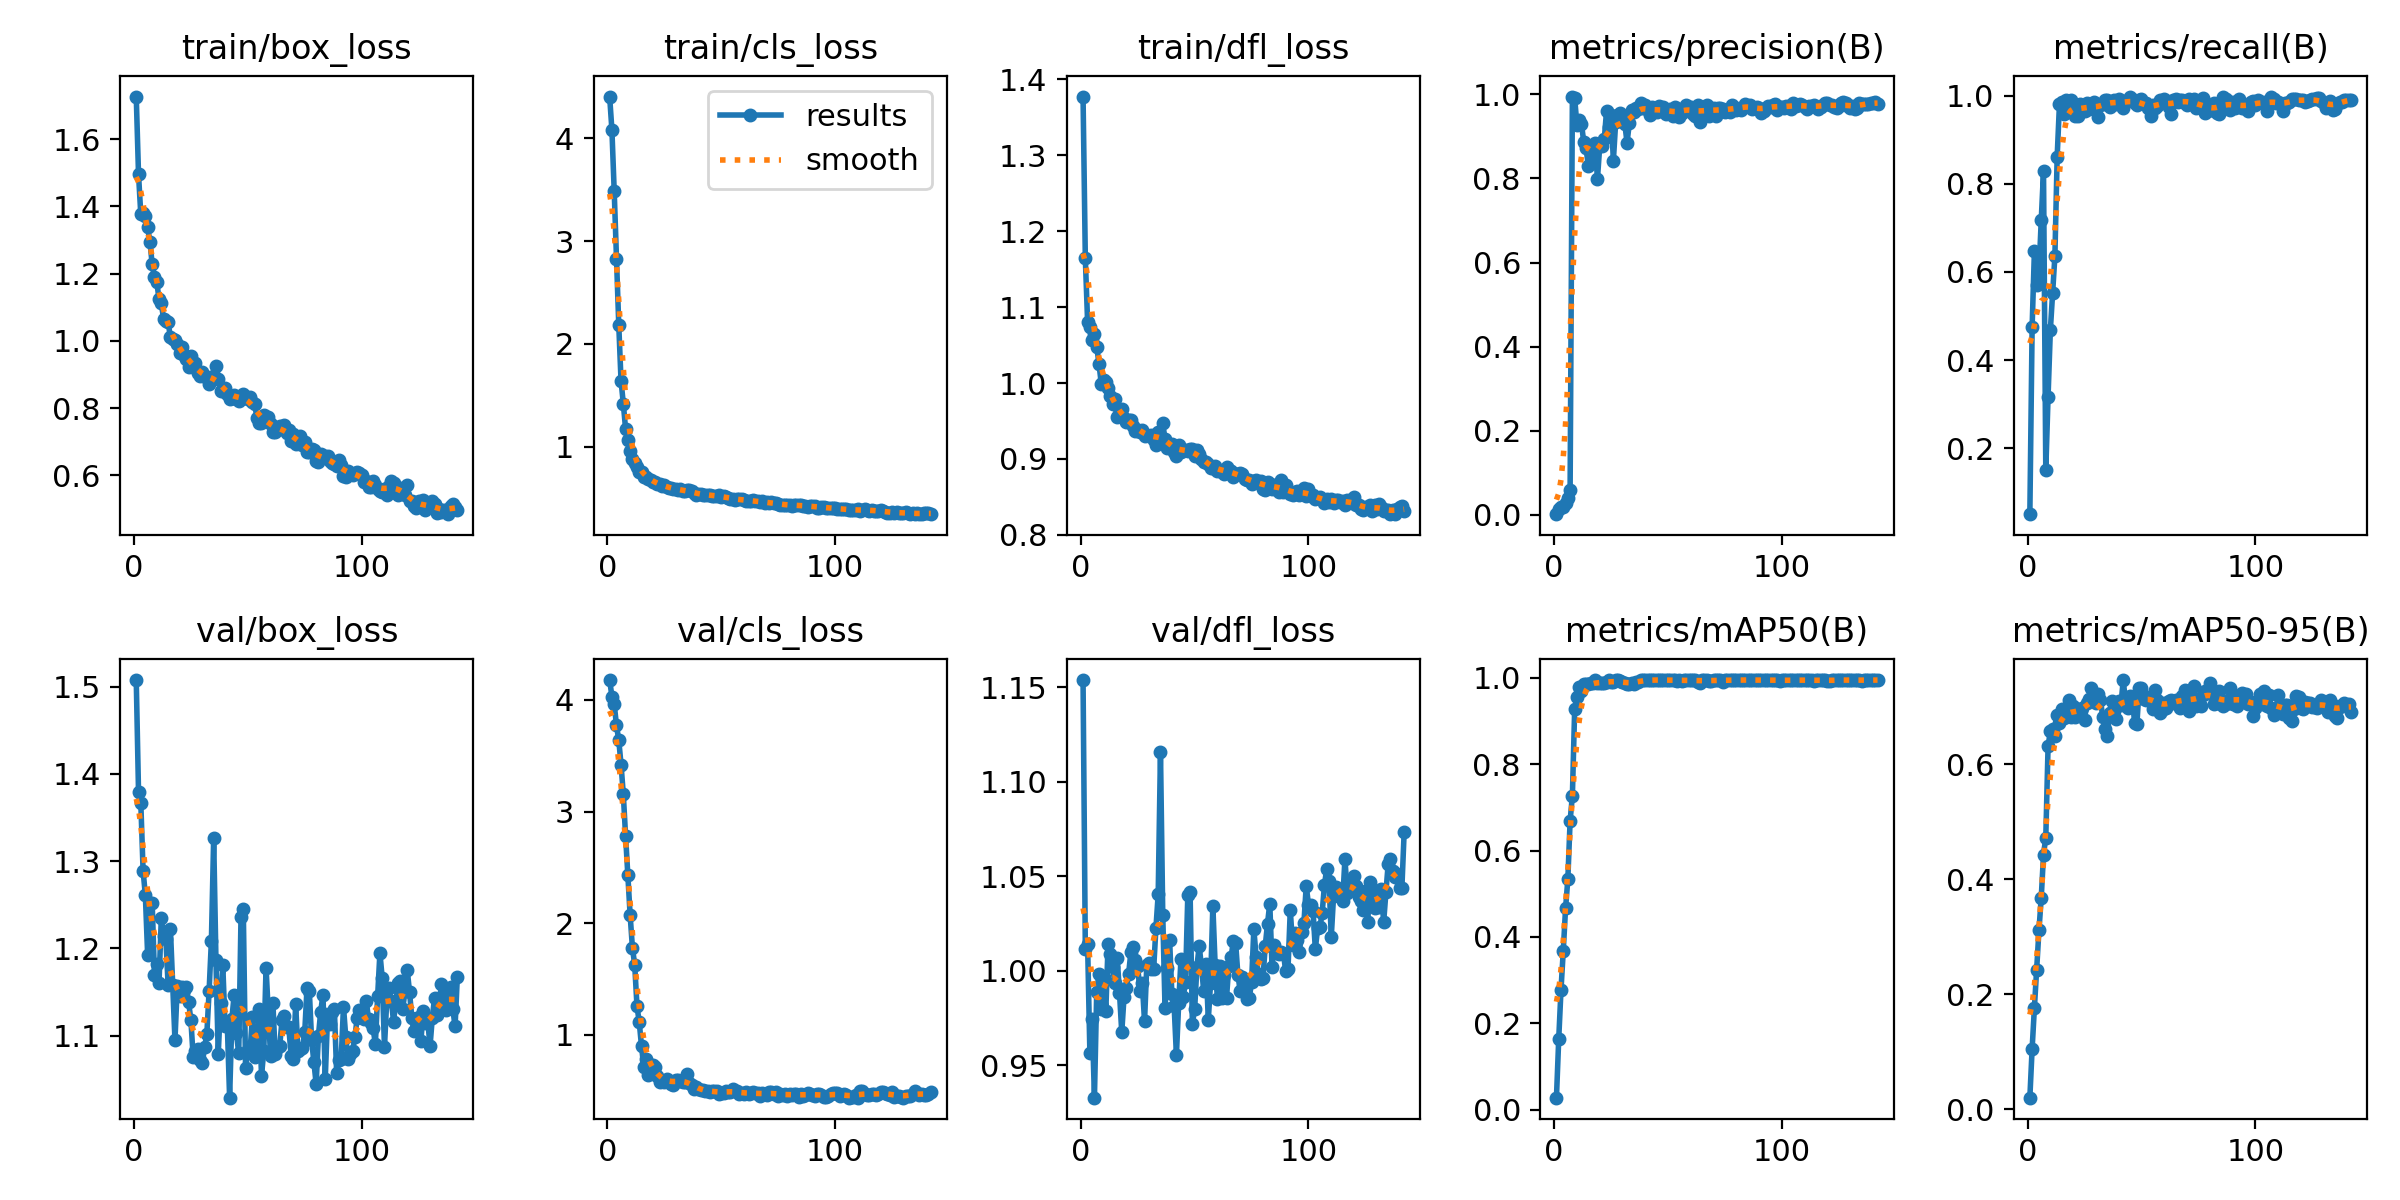

The data file committed next to this chart (first rows):
epoch, time, train/box_loss, train/cls_loss, train/dfl_loss, metrics/precision(B), metrics/recall(B), metrics/mAP50(B), metrics/mAP50-95(B), val/box_loss, val/cls_loss, val/dfl_loss, lr/pg0, lr/pg1, lr/pg2
1, 2.877, 1.727, 4.407, 1.377, 0.00183, 0.05051, 0.02788, 0.02047, 1.507, 4.177, 1.154, 6.003e-05, 6.003e-05, 6.003e-05
2, 4.941, 1.496, 4.08, 1.164, 0.01377, 0.4748, 0.1636, 0.1054, 1.379, 4.029, 1.011, 0.0001261, 0.0001261, 0.0001261
3, 7.023, 1.376, 3.486, 1.08, 0.01817, 0.6477, 0.278, 0.1766, 1.367, 3.963, 1.014, 0.0001915, 0.0001915, 0.0001915
4, 9.11, 1.382, 2.826, 1.074, 0.01829, 0.5707, 0.3686, 0.243, 1.289, 3.771, 0.9564, 0.0002563, 0.0002563, 0.0002563
5, 11.2, 1.372, 2.187, 1.057, 0.02951, 0.5985, 0.4661, 0.3115, 1.261, 3.641, 0.9746, 0.0003204, 0.0003204, 0.0003204
6, 13.24, 1.338, 1.641, 1.064, 0.04087, 0.7172, 0.5336, 0.3676, 1.193, 3.42, 0.9328, 0.0003838, 0.0003838, 0.0003838
7, 15.28, 1.296, 1.42, 1.048, 0.05973, 0.8283, 0.6689, 0.4429, 1.252, 3.154, 0.9888, 0.0004466, 0.0004466, 0.0004466
8, 17.31, 1.228, 1.172, 1.025, 0.9945, 0.15, 0.7274, 0.4725, 1.252, 2.781, 0.9983, 0.0005087, 0.0005087, 0.0005087
9, 19.35, 1.191, 1.067, 0.9991, 0.9908, 0.3169, 0.9276, 0.6308, 1.169, 2.431, 0.9797, 0.0005701, 0.0005701, 0.0005701
10, 21.39, 1.175, 0.9579, 1.004, 0.9258, 0.4678, 0.9564, 0.6576, 1.182, 2.072, 0.9964, 0.0006309, 0.0006309, 0.0006309
11, 23.43, 1.125, 0.8815, 1.001, 0.9397, 0.5513, 0.98, 0.6607, 1.16, 1.78, 0.9787, 0.000634, 0.000634, 0.000634
12, 25.46, 1.113, 0.8449, 0.9928, 0.9285, 0.6362, 0.9692, 0.649, 1.235, 1.628, 1.014, 0.0006307, 0.0006307, 0.0006307
13, 27.48, 1.066, 0.7989, 0.9824, 0.8863, 0.8618, 0.9855, 0.6862, 1.215, 1.259, 1.009, 0.0006274, 0.0006274, 0.0006274
14, 29.53, 1.06, 0.7577, 0.9729, 0.8719, 0.9805, 0.9863, 0.6715, 1.211, 1.113, 1.002, 0.0006241, 0.0006241, 0.0006241
15, 31.55, 1.056, 0.752, 0.9789, 0.8295, 0.9849, 0.9855, 0.6956, 1.158, 0.8968, 0.9935, 0.0006208, 0.0006208, 0.0006208
16, 33.59, 1.011, 0.7091, 0.9554, 0.8747, 0.9578, 0.9885, 0.6796, 1.223, 0.7114, 1.006, 0.0006175, 0.0006175, 0.0006175
17, 35.62, 1.006, 0.7023, 0.9598, 0.8393, 0.9899, 0.9881, 0.6843, 1.159, 0.783, 0.9883, 0.0006142, 0.0006142, 0.0006142
18, 37.66, 1.003, 0.689, 0.9654, 0.8836, 0.9845, 0.995, 0.7122, 1.095, 0.6381, 0.9674, 0.0006109, 0.0006109, 0.0006109
19, 39.69, 0.99, 0.6777, 0.9538, 0.7984, 0.9899, 0.9875, 0.6824, 1.157, 0.7282, 0.9862, 0.0006076, 0.0006076, 0.0006076
20, 41.73, 0.9639, 0.6548, 0.9484, 0.8762, 0.965, 0.9873, 0.7004, 1.145, 0.7345, 0.991, 0.0006043, 0.0006043, 0.0006043
21, 43.76, 0.9809, 0.6574, 0.9518, 0.8769, 0.9529, 0.9878, 0.6823, 1.155, 0.7158, 0.9982, 0.000601, 0.000601, 0.000601
22, 45.81, 0.9574, 0.6386, 0.9514, 0.8928, 0.9535, 0.9874, 0.6914, 1.153, 0.6314, 1.01, 0.0005977, 0.0005977, 0.0005977
23, 47.91, 0.9472, 0.6343, 0.9437, 0.9603, 0.9814, 0.99, 0.6855, 1.155, 0.5747, 1.013, 0.0005944, 0.0005944, 0.0005944
24, 49.95, 0.9216, 0.6156, 0.9362, 0.9232, 0.9759, 0.994, 0.6974, 1.139, 0.5883, 1.005, 0.0005911, 0.0005911, 0.0005911
25, 52, 0.9556, 0.6275, 0.9385, 0.9512, 0.9649, 0.991, 0.6772, 1.118, 0.5743, 1.002, 0.0005878, 0.0005878, 0.0005878
26, 54.04, 0.9231, 0.6055, 0.9361, 0.8424, 0.9831, 0.991, 0.7062, 1.075, 0.6033, 0.989, 0.0005845, 0.0005845, 0.0005845
27, 56.08, 0.9336, 0.6033, 0.9375, 0.933, 0.9696, 0.994, 0.7134, 1.082, 0.5877, 0.9936, 0.0005812, 0.0005812, 0.0005812
28, 58.14, 0.9036, 0.5947, 0.9308, 0.9496, 0.9768, 0.994, 0.7319, 1.085, 0.5588, 0.9732, 0.0005779, 0.0005779, 0.0005779
29, 60.21, 0.8965, 0.5923, 0.9321, 0.9545, 0.9845, 0.9919, 0.715, 1.072, 0.5546, 1.003, 0.0005746, 0.0005746, 0.0005746
30, 62.26, 0.9074, 0.589, 0.9304, 0.945, 0.9708, 0.991, 0.7065, 1.068, 0.5947, 1.004, 0.0005713, 0.0005713, 0.0005713
31, 64.29, 0.8963, 0.5773, 0.9312, 0.9302, 0.9508, 0.9879, 0.7217, 1.087, 0.5965, 1.001, 0.000568, 0.000568, 0.000568
32, 66.34, 0.8896, 0.5852, 0.9255, 0.8849, 0.9786, 0.9864, 0.7116, 1.102, 0.59, 1.001, 0.0005646, 0.0005646, 0.0005646
33, 68.39, 0.8709, 0.5718, 0.9179, 0.9307, 0.9814, 0.9852, 0.6823, 1.152, 0.5775, 1.022, 0.0005613, 0.0005613, 0.0005613
34, 70.42, 0.8924, 0.5747, 0.9361, 0.9622, 0.9899, 0.9881, 0.6612, 1.209, 0.5798, 1.04, 0.000558, 0.000558, 0.000558
35, 72.47, 0.8969, 0.5788, 0.9274, 0.9578, 0.9899, 0.9853, 0.6482, 1.327, 0.6461, 1.116, 0.0005547, 0.0005547, 0.0005547
36, 74.53, 0.9243, 0.5749, 0.9467, 0.967, 0.9747, 0.9914, 0.689, 1.186, 0.5672, 1.03, 0.0005514, 0.0005514, 0.0005514
37, 76.59, 0.8861, 0.5692, 0.9263, 0.966, 0.9843, 0.9914, 0.7098, 1.079, 0.5512, 0.98, 0.0005481, 0.0005481, 0.0005481
38, 78.66, 0.8516, 0.5457, 0.9144, 0.9784, 0.9909, 0.995, 0.6928, 1.137, 0.5128, 1.001, 0.0005448, 0.0005448, 0.0005448
39, 80.72, 0.8508, 0.5352, 0.919, 0.9678, 0.9819, 0.995, 0.678, 1.181, 0.5294, 1.016, 0.0005415, 0.0005415, 0.0005415
40, 82.77, 0.8602, 0.5439, 0.9192, 0.9748, 0.9912, 0.995, 0.7097, 1.112, 0.5136, 0.9877, 0.0005382, 0.0005382, 0.0005382
41, 84.83, 0.8434, 0.5414, 0.9092, 0.9615, 0.9819, 0.995, 0.7027, 1.111, 0.5108, 0.9812, 0.0005349, 0.0005349, 0.0005349
42, 86.89, 0.8261, 0.5288, 0.9035, 0.9508, 0.9719, 0.995, 0.7462, 1.029, 0.5063, 0.9553, 0.0005316, 0.0005316, 0.0005316
43, 88.96, 0.8343, 0.5292, 0.9191, 0.9689, 0.987, 0.995, 0.7087, 1.12, 0.4938, 0.9829, 0.0005283, 0.0005283, 0.0005283
44, 91.02, 0.8399, 0.5347, 0.9095, 0.9591, 0.9867, 0.995, 0.6983, 1.147, 0.4955, 1.006, 0.000525, 0.000525, 0.000525
45, 93.08, 0.8287, 0.532, 0.9123, 0.957, 0.9968, 0.995, 0.719, 1.103, 0.4929, 0.9861, 0.0005217, 0.0005217, 0.0005217
46, 95.13, 0.8222, 0.5245, 0.912, 0.9722, 0.9923, 0.995, 0.7145, 1.08, 0.4972, 0.9942, 0.0005184, 0.0005184, 0.0005184
47, 97.19, 0.8325, 0.5228, 0.9109, 0.9633, 0.9841, 0.995, 0.6718, 1.236, 0.4965, 1.04, 0.0005151, 0.0005151, 0.0005151
48, 99.26, 0.8432, 0.5248, 0.9131, 0.9707, 0.9783, 0.995, 0.6698, 1.246, 0.501, 1.042, 0.0005118, 0.0005118, 0.0005118
49, 101.3, 0.8311, 0.5274, 0.9125, 0.9538, 0.9889, 0.995, 0.7317, 1.063, 0.4689, 0.972, 0.0005085, 0.0005085, 0.0005085
50, 103.4, 0.8273, 0.5122, 0.9034, 0.9583, 0.9911, 0.995, 0.7329, 1.084, 0.481, 0.9795, 0.0005052, 0.0005052, 0.0005052
51, 105.5, 0.8334, 0.5182, 0.9119, 0.9657, 0.9822, 0.995, 0.7134, 1.083, 0.483, 1.002, 0.0005019, 0.0005019, 0.0005019
52, 107.6, 0.8172, 0.5104, 0.9066, 0.948, 0.9825, 0.995, 0.7123, 1.121, 0.4945, 1.013, 0.0004986, 0.0004986, 0.0004986
53, 109.7, 0.8122, 0.5035, 0.8997, 0.9697, 0.9711, 0.995, 0.7166, 1.076, 0.4895, 1.002, 0.0004953, 0.0004953, 0.0004953
54, 111.8, 0.7713, 0.4946, 0.896, 0.9539, 0.9537, 0.9932, 0.7168, 1.084, 0.4899, 0.9891, 0.000492, 0.000492, 0.000492
55, 113.9, 0.7573, 0.4896, 0.8954, 0.9457, 0.9784, 0.995, 0.6965, 1.131, 0.5115, 1.003, 0.0004887, 0.0004887, 0.0004887
56, 116, 0.756, 0.4814, 0.8934, 0.9547, 0.9722, 0.9925, 0.7284, 1.054, 0.4955, 0.974, 0.0004854, 0.0004854, 0.0004854
57, 118.1, 0.7789, 0.4908, 0.8885, 0.9671, 0.9772, 0.994, 0.7122, 1.082, 0.4981, 0.9935, 0.0004821, 0.0004821, 0.0004821
58, 120.2, 0.7625, 0.4928, 0.8884, 0.9741, 0.9894, 0.995, 0.6885, 1.178, 0.4721, 1.034, 0.0004788, 0.0004788, 0.0004788
59, 122.4, 0.774, 0.4882, 0.8911, 0.9701, 0.9886, 0.995, 0.694, 1.125, 0.4762, 1.003, 0.0004755, 0.0004755, 0.0004755
60, 124.5, 0.7525, 0.4838, 0.8848, 0.9693, 0.9913, 0.995, 0.707, 1.077, 0.468, 0.9851, 0.0004722, 0.0004722, 0.0004722
... 82 more rows
